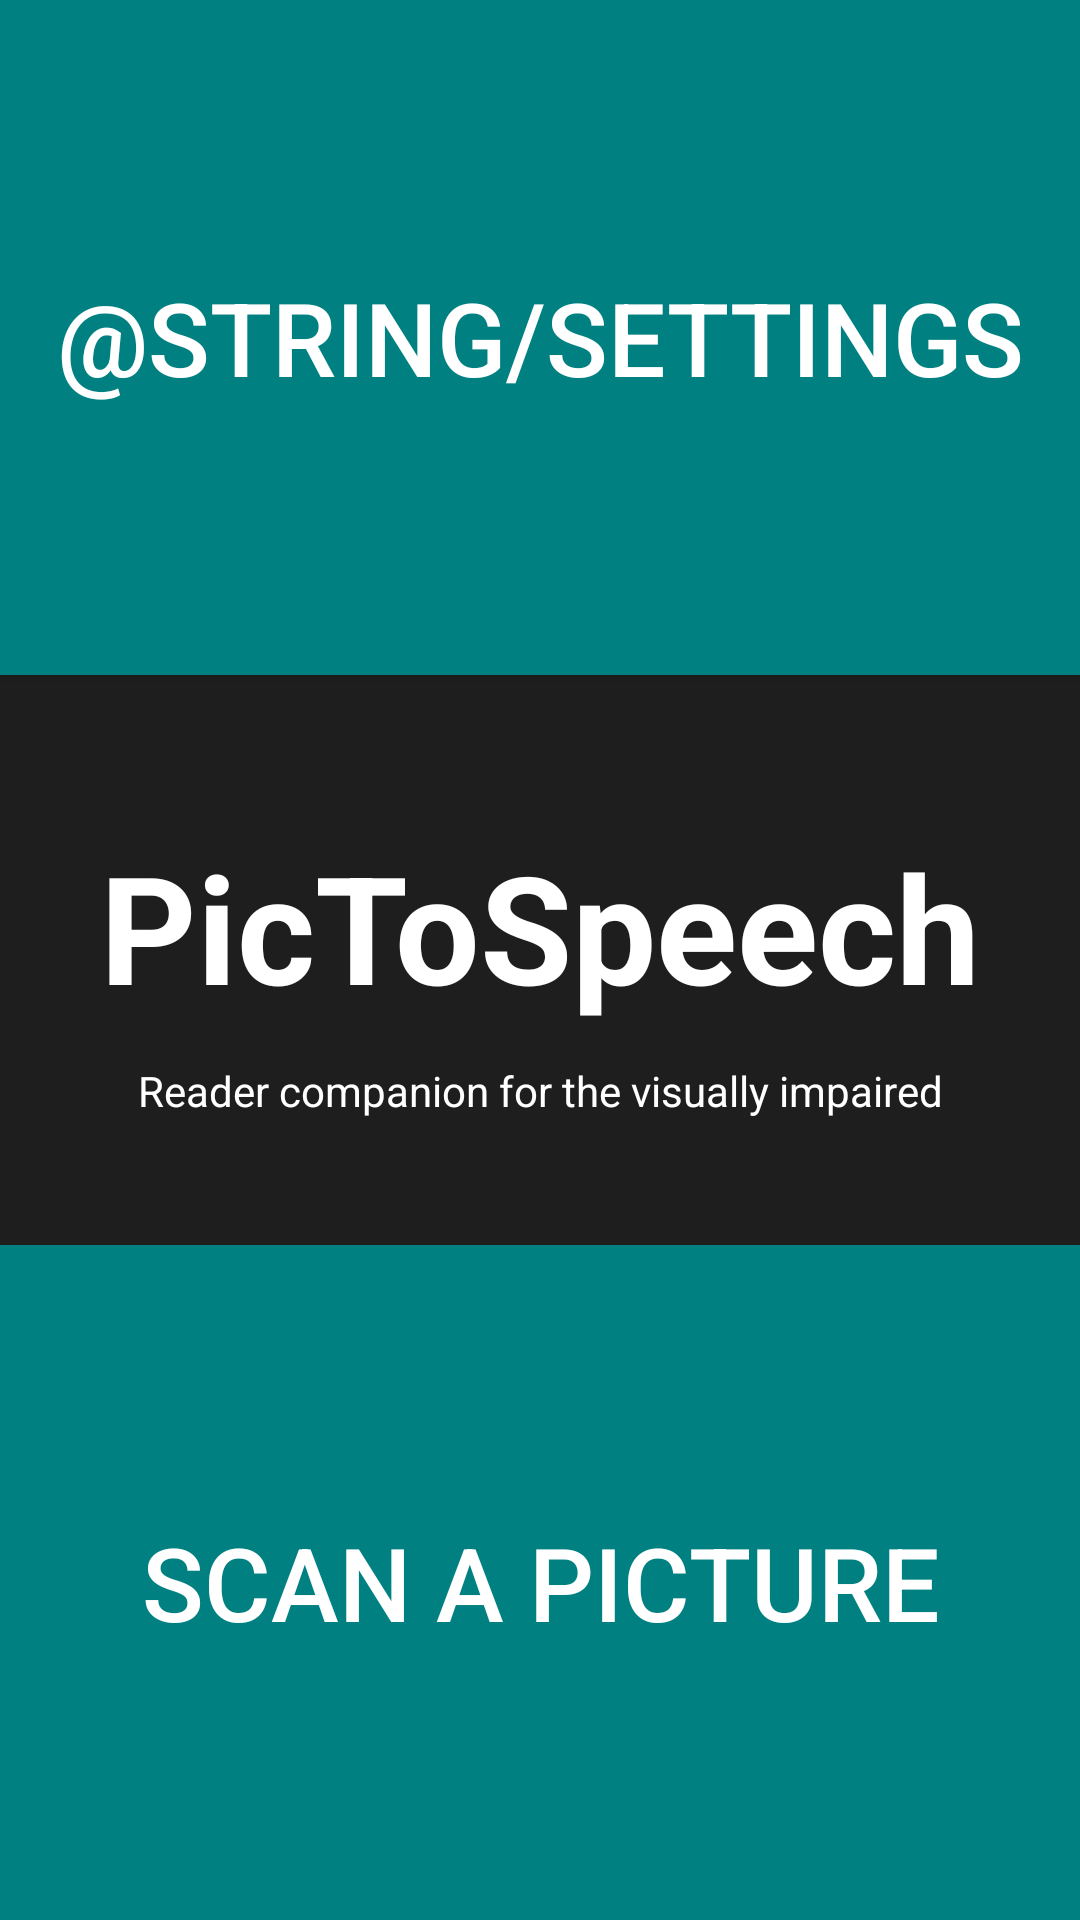

This screen was rendered from an Android layout file. Write that file and the resources it references.
<!-- AndroidManifest.xml: application theme AppTheme -->
<!-- res/layout/main_activity.xml -->
<?xml version="1.0" encoding="utf-8"?>
<androidx.constraintlayout.widget.ConstraintLayout xmlns:android="http://schemas.android.com/apk/res/android"
    xmlns:app="http://schemas.android.com/apk/res-auto"
    xmlns:tools="http://schemas.android.com/tools"
    android:layout_width="match_parent"
    android:layout_height="match_parent"
    android:background="@color/background"
    tools:context=".MainActivity">

    <androidx.appcompat.widget.AppCompatButton
        android:id="@+id/options_btn"
        android:layout_width="match_parent"
        android:layout_height="225dp"
        android:accessibilityLiveRegion="polite"
        android:accessibilityTraversalAfter="@id/subtitle_txtV"
        android:background="@color/button_color1"
        android:contentDescription="This button is used to change the speech rate and to also turn the voice assitant on or off."
        android:text="@string/settings"
        android:textColor="@color/white"
        android:textSize="34sp"
        app:layout_constraintEnd_toEndOf="parent"
        app:layout_constraintStart_toStartOf="parent"
        app:layout_constraintTop_toTopOf="parent" />

    <TextView
        android:id="@+id/app_name_title_txtV"
        android:layout_width="wrap_content"
        android:layout_height="wrap_content"
        android:accessibilityLiveRegion="polite"
        android:text="@string/app_name"
        android:textAlignment="center"
        android:textColor="@color/white"
        android:textSize="50sp"
        android:textStyle="bold"
        app:layout_constraintBottom_toBottomOf="parent"
        app:layout_constraintEnd_toEndOf="parent"
        app:layout_constraintStart_toStartOf="parent"
        app:layout_constraintTop_toTopOf="parent"
        app:layout_constraintVertical_bias="0.48" />

    <TextView
        android:id="@+id/subtitle_txtV"
        android:layout_width="wrap_content"
        android:layout_height="wrap_content"
        android:layout_marginTop="12dp"
        android:accessibilityLiveRegion="polite"
        android:accessibilityTraversalAfter="@id/app_name_title_txtV"
        android:text="@string/subtitle"
        android:textColor="@color/white"
        app:layout_constraintEnd_toEndOf="@+id/app_name_title_txtV"
        app:layout_constraintStart_toStartOf="@+id/app_name_title_txtV"
        app:layout_constraintTop_toBottomOf="@+id/app_name_title_txtV" />

    <androidx.appcompat.widget.AppCompatButton
        android:id="@+id/scan_a_pic_btn"
        android:layout_width="match_parent"
        android:layout_height="225dp"
        android:accessibilityLiveRegion="polite"
        android:accessibilityTraversalAfter="@id/options_btn"
        android:background="@color/button_color1"
        android:text="@string/scan_a_pic"
        android:textColor="@color/white"
        android:textSize="34sp"
        app:layout_constraintBottom_toBottomOf="parent"
        app:layout_constraintEnd_toEndOf="parent"
        app:layout_constraintHorizontal_bias="1.0"
        app:layout_constraintStart_toStartOf="parent" />


</androidx.constraintlayout.widget.ConstraintLayout>
<!-- resources referenced by this layout -->
<resources>
  <color name="background">#1E1E1E</color>
  <color name="button_color1">#008080</color>
  <color name="white">#FFFFFFFF</color>
  <string name="app_name">PicToSpeech</string>
  <string name="scan_a_pic">Scan a Picture</string>
  <string name="settings">Settings</string>
  <string name="subtitle">Reader companion for the visually impaired</string>
  <style name="AppTheme" parent="Theme.Material3.DayNight.NoActionBar">
          
          <item name="android:statusBarColor">@color/transparent</item>
      </style>
</resources>
